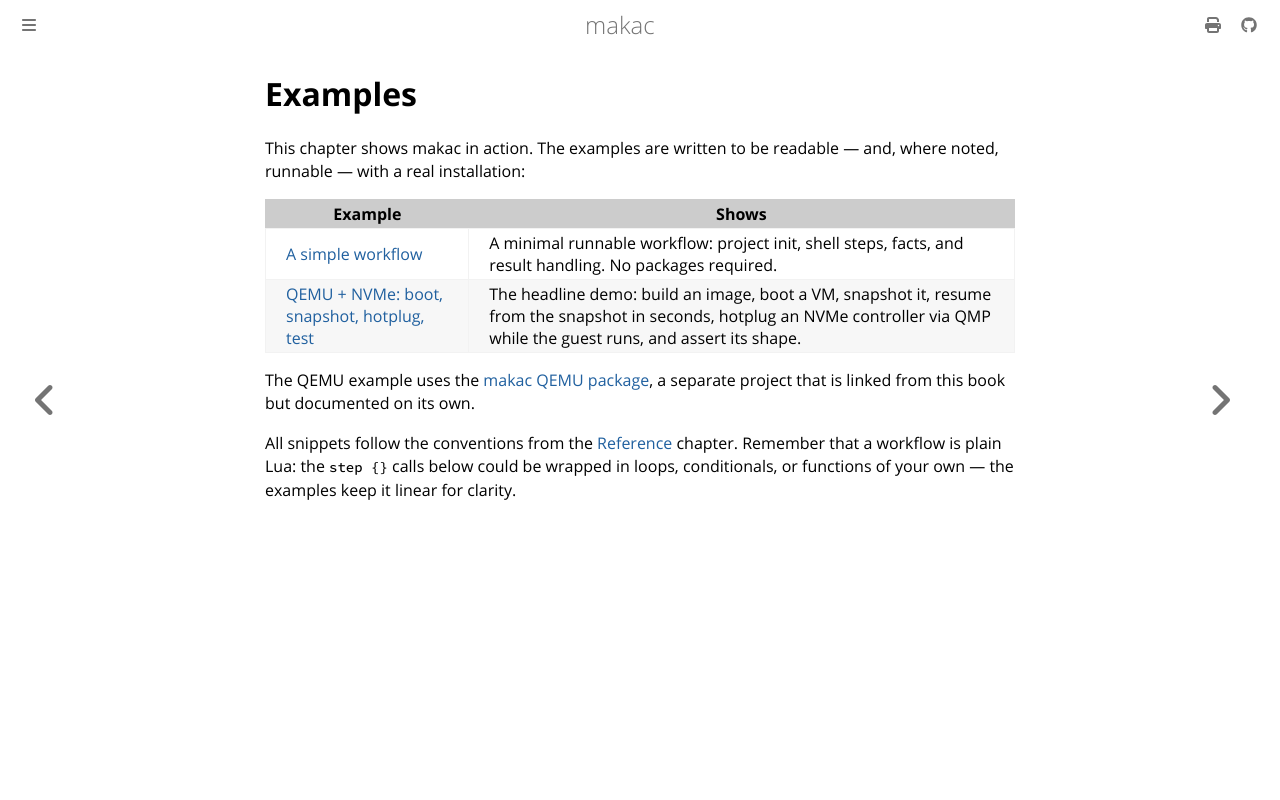

repository: jwdevantier/makac · page: examples/index.html · generator: mdbook

<!-- SPDX-FileCopyrightText: 2026 Jesper Wendel Devantier -->
<!-- SPDX-License-Identifier: CC0-1.0 -->

# Examples

This chapter shows makac in action. The examples are written to be readable —
and, where noted, runnable — with a real installation:

| Example | Shows |
| --- | --- |
| [A simple workflow](simple.md) | A minimal runnable workflow: project init, shell steps, facts, and result handling. No packages required. |
| [QEMU + NVMe: boot, snapshot, hotplug, test](qemu-nvme.md) | The headline demo: build an image, boot a VM, snapshot it, resume from the snapshot in seconds, hotplug an NVMe controller via QMP while the guest runs, and assert its shape. |

The QEMU example uses the [makac QEMU package](../qemu-package.md), a separate
project that is linked from this book but documented on its own.

All snippets follow the conventions from the [Reference](../reference/index.md)
chapter. Remember that a workflow is plain Lua: the `step {}` calls below could
be wrapped in loops, conditionals, or functions of your own — the examples keep
it linear for clarity.
